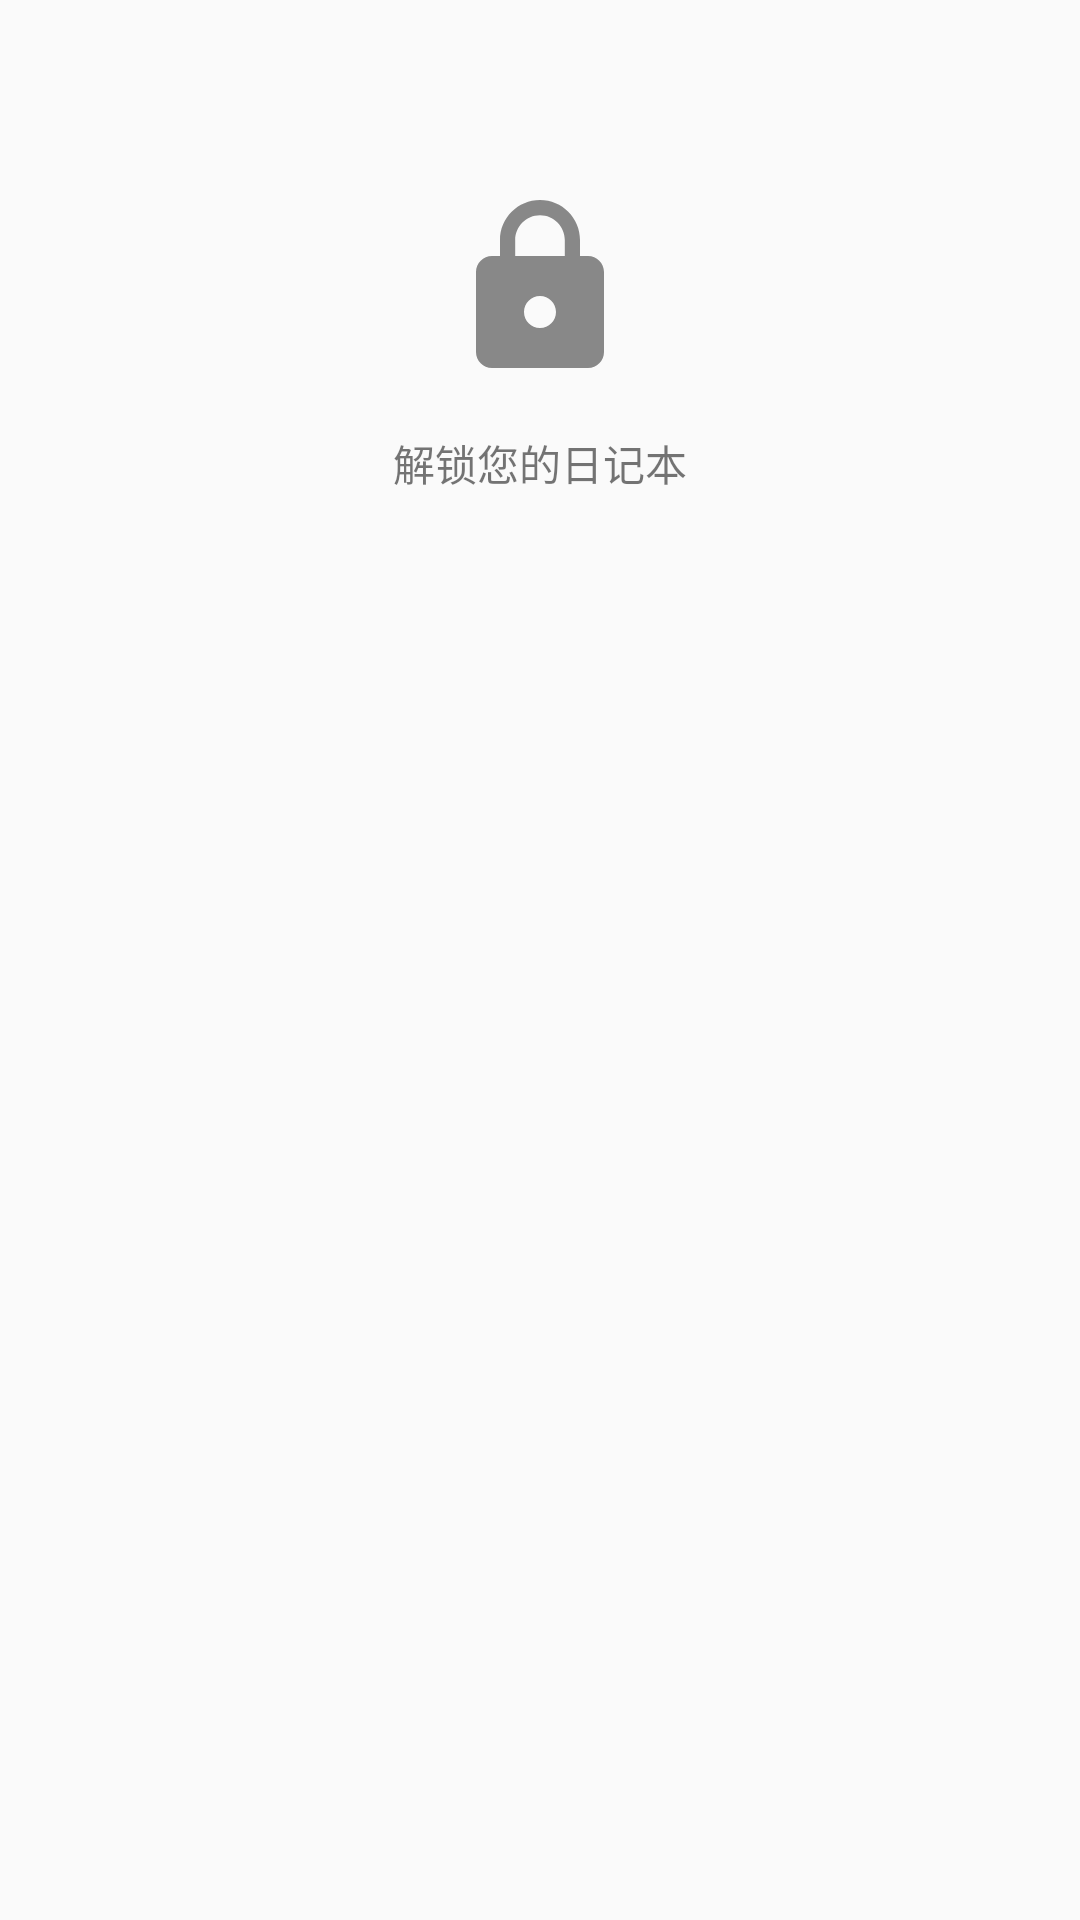

Reconstruct the res/layout file that produces this screen, plus the resources it refers to.
<!-- AndroidManifest.xml: application theme AppTheme -->
<!-- res/layout/a_check_password.xml -->
<?xml version="1.0" encoding="utf-8"?>
<FrameLayout xmlns:android="http://schemas.android.com/apk/res/android"
    android:layout_width="match_parent"
    android:layout_height="match_parent"
    android:orientation="vertical">

    <LinearLayout
        android:layout_width="match_parent"
        android:layout_height="wrap_content"
        android:layout_marginTop="64dp"
        android:gravity="center_horizontal"
        android:orientation="vertical">

        <ImageView
            android:layout_width="64dp"
            android:layout_height="64dp"
            android:src="@drawable/ic_lock" />

        <TextView
            android:layout_width="wrap_content"
            android:layout_height="wrap_content"
            android:layout_marginTop="16dp"
            android:text="解锁您的日记本" />
    </LinearLayout>

    <FrameLayout
        android:id="@+id/fl_container"
        android:layout_width="match_parent"
        android:layout_height="wrap_content"
        android:layout_gravity="bottom"
        android:layout_marginBottom="40dp" />

</FrameLayout>
<!-- resources referenced by this layout -->
<resources>
  <!-- drawable ic_lock (drawable) -->
  <vector xmlns:android="http://schemas.android.com/apk/res/android"
      android:width="24dp"
      android:height="24dp"
      android:viewportHeight="24.0"
      android:viewportWidth="24.0">
      <path
          android:fillColor="#FF888888"
          android:pathData="M18,8h-1L17,6c0,-2.76 -2.24,-5 -5,-5S7,3.24 7,6v2L6,8c-1.1,0 -2,0.9 -2,2v10c0,1.1 0.9,2 2,2h12c1.1,0 2,-0.9 2,-2L20,10c0,-1.1 -0.9,-2 -2,-2zM12,17c-1.1,0 -2,-0.9 -2,-2s0.9,-2 2,-2 2,0.9 2,2 -0.9,2 -2,2zM15.1,8L8.9,8L8.9,6c0,-1.71 1.39,-3.1 3.1,-3.1 1.71,0 3.1,1.39 3.1,3.1v2z" />
  </vector>
  <style name="AppTheme" parent="Theme.AppCompat.Light.NoActionBar">
          
          <item name="colorPrimary">@color/colorPrimary</item>
          <item name="colorPrimaryDark">@color/colorPrimaryDark</item>
          <item name="colorAccent">@color/colorAccent</item>
          <item name="android:actionMenuTextColor">@color/textBlack</item>
      </style>
  <color name="colorPrimary">#607D8B</color>
  <color name="colorPrimaryDark">#546E7A</color>
  <color name="colorAccent">#FF4081</color>
  <color name="textBlack">@color/black</color>
  <color name="black">@android:color/black</color>
</resources>
